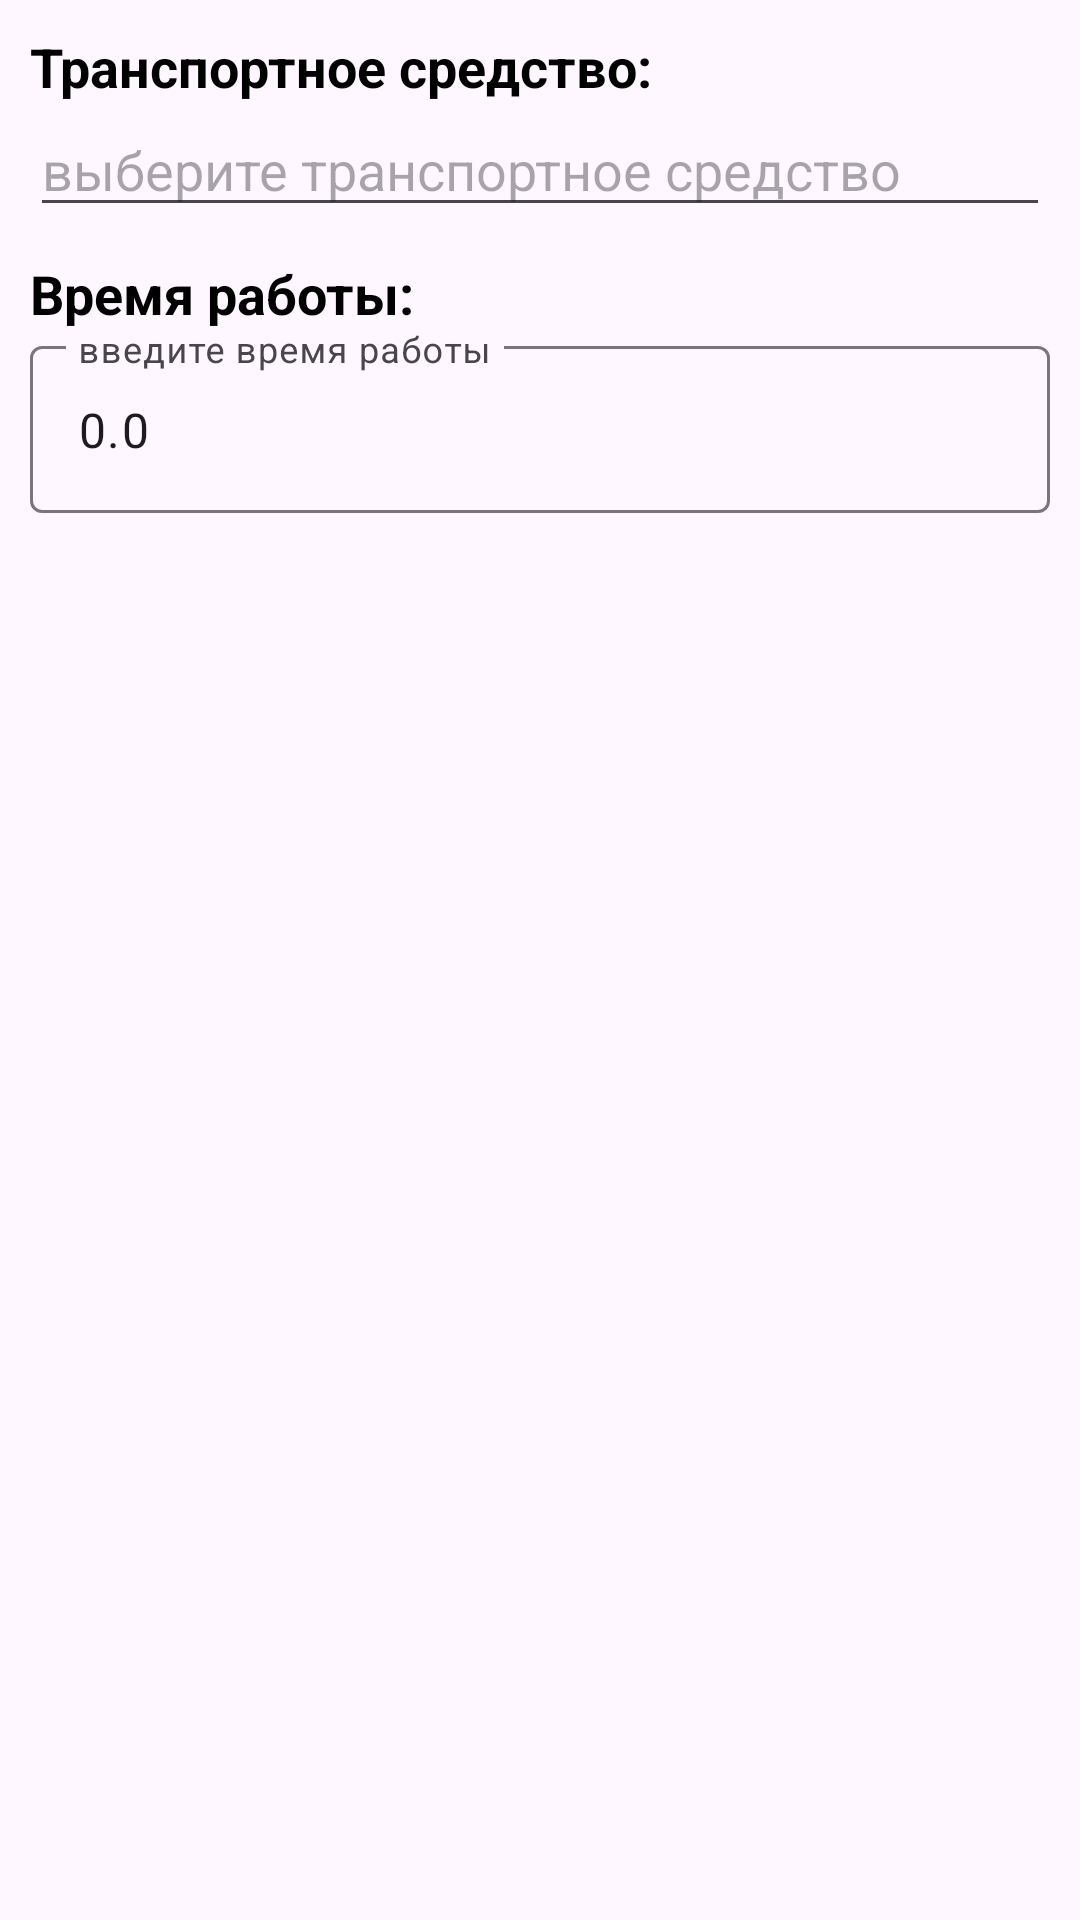

Here is an Android app screen rendered from its layout file. Give the layout XML and the strings, colors and styles it references.
<!-- AndroidManifest.xml: application theme Theme.DaylyReport -->
<!-- res/layout/new_transport_item.xml -->
<ScrollView xmlns:android="http://schemas.android.com/apk/res/android"
    android:id="@+id/new_transport_layout"
    android:layout_width="match_parent"
    android:layout_height="wrap_content"
    xmlns:tools="http://schemas.android.com/tools"
    xmlns:app="http://schemas.android.com/apk/res-auto">
    <androidx.constraintlayout.widget.ConstraintLayout
        android:layout_width="match_parent"
        android:layout_height="wrap_content">
        <TextView
            style="@style/heading_report_style"
            android:id="@+id/transport_text"
            android:layout_width="match_parent"
            android:layout_height="wrap_content"
            app:layout_constraintTop_toTopOf="parent"
            app:layout_constraintStart_toStartOf="parent"
            app:layout_constraintEnd_toEndOf="parent"
            android:text="@string/new_transport_text"/>
        <AutoCompleteTextView
            style="@style/edit_text_report_style"
            android:id="@+id/transport_edit_text"
            android:layout_width="match_parent"
            android:layout_height="wrap_content"
            app:layout_constraintTop_toBottomOf="@+id/transport_text"
            app:layout_constraintStart_toStartOf="parent"
            app:layout_constraintEnd_toEndOf="parent"
            android:hint="@string/transport_edit_text"
            app:endIconMode="clear_text"/>
        <TextView
            style="@style/heading_report_style"
            android:id="@+id/quantity_of_transport_text"
            android:layout_width="match_parent"
            android:layout_height="wrap_content"
            app:layout_constraintTop_toBottomOf="@+id/transport_edit_text"
            app:layout_constraintStart_toStartOf="parent"
            app:layout_constraintEnd_toEndOf="parent"
            android:text="@string/quantity_of_transport_text"/>
        <com.google.android.material.textfield.TextInputLayout
            style="@style/edit_text_report_style"
            android:id="@+id/quantity_of_work_edit_text"
            android:layout_width="match_parent"
            android:layout_height="wrap_content"
            app:layout_constraintTop_toBottomOf="@+id/quantity_of_transport_text"
            app:layout_constraintStart_toStartOf="parent"
            app:layout_constraintEnd_toEndOf="parent"
            android:hint="@string/quantity_of_transport_edit_text"
            app:endIconMode="clear_text"

            >
            <com.google.android.material.textfield.TextInputEditText
                android:id="@+id/quantity_of_transport_edit_text_for_enter"
                android:layout_width="match_parent"
                android:layout_height="wrap_content"
                android:inputType="numberDecimal"
                android:text="@string/zero"
                />
        </com.google.android.material.textfield.TextInputLayout>
    </androidx.constraintlayout.widget.ConstraintLayout>
</ScrollView>
<!-- resources referenced by this layout -->
<resources>
  <string name="new_transport_text">Транспортное средство:</string>
  <string name="quantity_of_transport_edit_text">введите время работы</string>
  <string name="quantity_of_transport_text">Время работы:</string>
  <string name="transport_edit_text">выберите транспортное средство</string>
  <string name="zero">0.0</string>
  <style name="edit_text_report_style">
          <item name="android:textSize">18sp</item>
          <item name="android:textColor">#000000</item>
          <item name="android:layout_marginHorizontal">10dp</item>
      </style>
  <style name="heading_report_style">
          <item name="android:textSize">18sp</item>
          <item name="android:textColor">@color/black</item>
          <item name="android:textStyle">bold</item>
          <item name="android:layout_margin">10dp</item>
      </style>
  <style name="Theme.DaylyReport" parent="Base.Theme.DaylyReport" />
  <color name="black">#FF000000</color>
  <style name="Base.Theme.DaylyReport" parent="Theme.Material3.DayNight.NoActionBar">
          
          
          <item name="colorPrimary">@color/medium_persian_blue</item>
      </style>
  <color name="medium_persian_blue">#0067a5</color>
</resources>
